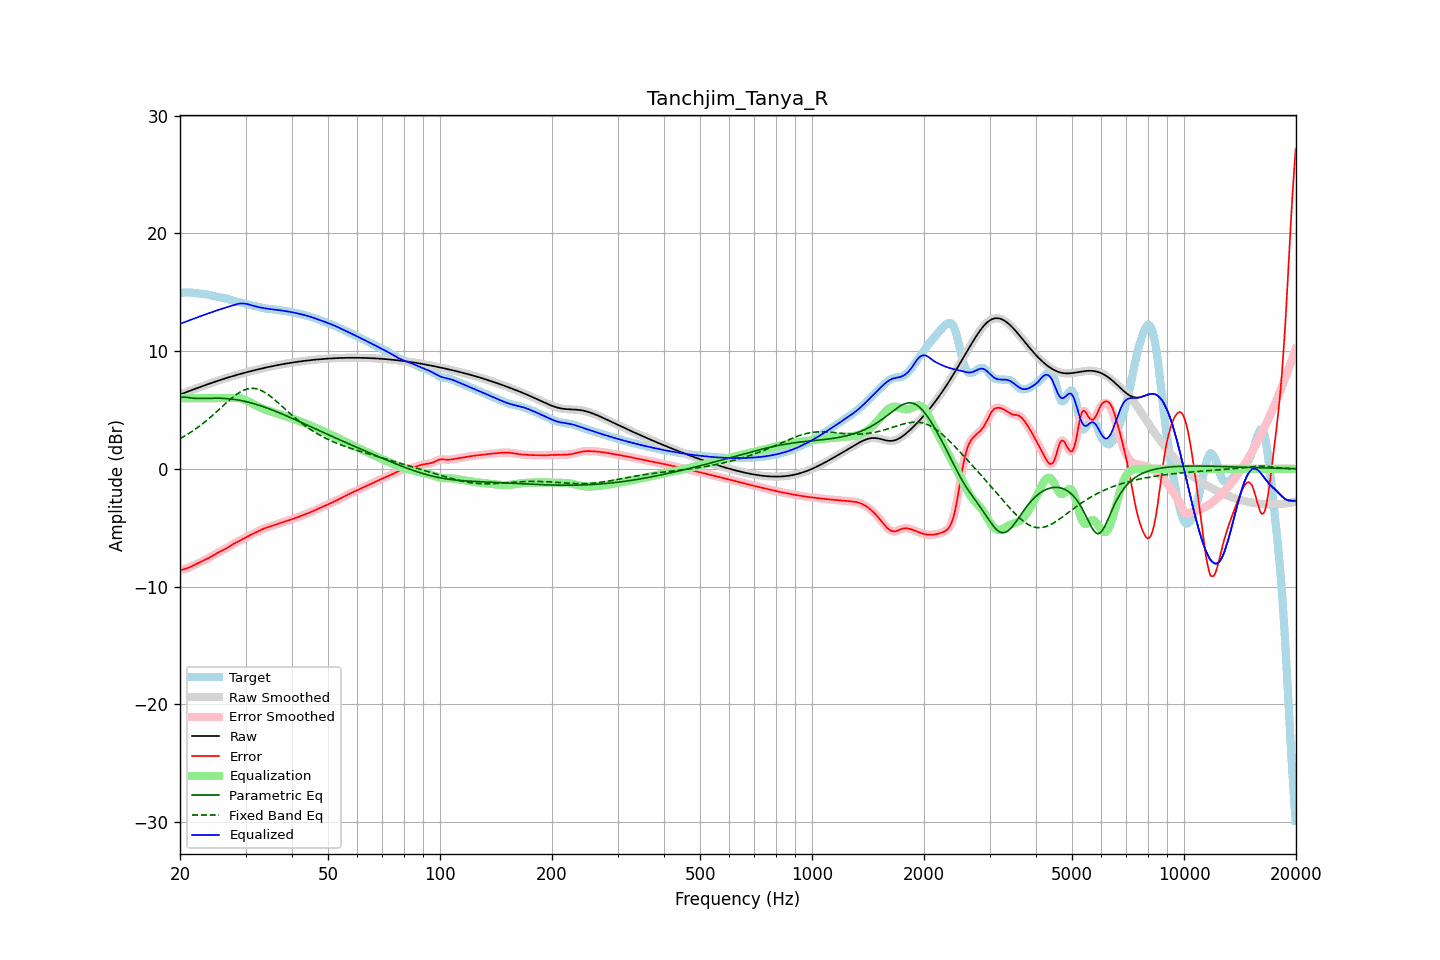

Source data for this figure (header and first rows):
frequency, raw, error, smoothed, error_smoothed, equalization, parametric_eq, fixed_band_eq, equalized_raw, equalized_smoothed, target
20.00, 6.31, -8.61, 6.31, -8.61, 6.00, 6.05, 2.57, 12.31, 12.31, 14.91
20.20, 6.36, -8.58, 6.36, -8.58, 6.00, 6.07, 2.64, 12.36, 12.36, 14.94
20.40, 6.41, -8.54, 6.41, -8.55, 6.00, 6.09, 2.72, 12.41, 12.41, 14.96
20.61, 6.47, -8.51, 6.47, -8.51, 6.00, 6.08, 2.80, 12.47, 12.47, 14.97
20.81, 6.52, -8.46, 6.52, -8.46, 6.00, 6.07, 2.88, 12.52, 12.52, 14.98
21.02, 6.57, -8.41, 6.57, -8.41, 6.00, 6.05, 2.96, 12.57, 12.57, 14.98
21.23, 6.62, -8.35, 6.62, -8.35, 6.00, 6.03, 3.05, 12.62, 12.62, 14.97
21.44, 6.67, -8.29, 6.67, -8.29, 6.00, 6.02, 3.13, 12.67, 12.67, 14.96
21.66, 6.72, -8.23, 6.72, -8.23, 6.00, 6.00, 3.22, 12.72, 12.72, 14.95
21.87, 6.77, -8.16, 6.77, -8.16, 6.00, 5.99, 3.32, 12.77, 12.77, 14.93
22.09, 6.82, -8.09, 6.82, -8.09, 6.00, 5.98, 3.41, 12.82, 12.82, 14.92
22.31, 6.87, -8.03, 6.87, -8.03, 6.00, 5.98, 3.51, 12.87, 12.87, 14.90
22.54, 6.92, -7.96, 6.92, -7.96, 6.00, 5.97, 3.61, 12.92, 12.92, 14.88
22.76, 6.97, -7.90, 6.97, -7.90, 6.00, 5.97, 3.72, 12.97, 12.97, 14.87
22.99, 7.02, -7.83, 7.02, -7.83, 6.00, 5.97, 3.82, 13.02, 13.02, 14.86
23.22, 7.07, -7.77, 7.07, -7.77, 6.00, 5.98, 3.93, 13.07, 13.07, 14.84
23.45, 7.12, -7.70, 7.12, -7.70, 6.00, 5.98, 4.04, 13.12, 13.12, 14.82
23.69, 7.17, -7.63, 7.17, -7.63, 6.00, 5.99, 4.16, 13.17, 13.17, 14.80
23.92, 7.22, -7.56, 7.22, -7.56, 6.00, 5.99, 4.27, 13.22, 13.22, 14.78
24.16, 7.26, -7.48, 7.26, -7.48, 6.00, 5.99, 4.39, 13.26, 13.26, 14.74
24.40, 7.31, -7.40, 7.31, -7.40, 6.00, 6.00, 4.51, 13.31, 13.31, 14.71
24.65, 7.36, -7.31, 7.36, -7.31, 6.00, 6.00, 4.63, 13.36, 13.36, 14.67
24.89, 7.41, -7.23, 7.41, -7.23, 6.00, 6.00, 4.75, 13.41, 13.41, 14.64
25.14, 7.45, -7.15, 7.45, -7.15, 6.00, 6.00, 4.88, 13.45, 13.45, 14.61
25.39, 7.50, -7.08, 7.50, -7.08, 6.00, 6.00, 5.00, 13.50, 13.50, 14.58
25.65, 7.54, -7.01, 7.54, -7.01, 6.00, 5.99, 5.13, 13.54, 13.54, 14.56
25.91, 7.59, -6.95, 7.59, -6.95, 6.00, 5.99, 5.25, 13.59, 13.59, 14.53
26.16, 7.63, -6.88, 7.63, -6.88, 6.00, 5.98, 5.38, 13.63, 13.63, 14.51
26.43, 7.67, -6.81, 7.67, -6.81, 6.00, 5.98, 5.50, 13.67, 13.67, 14.49
26.69, 7.72, -6.74, 7.72, -6.74, 6.00, 5.97, 5.63, 13.72, 13.72, 14.45
26.96, 7.76, -6.66, 7.76, -6.66, 6.00, 5.96, 5.75, 13.76, 13.76, 14.42
27.23, 7.80, -6.57, 7.80, -6.57, 6.00, 5.94, 5.87, 13.80, 13.80, 14.37
27.50, 7.84, -6.49, 7.84, -6.49, 6.00, 5.93, 5.98, 13.84, 13.84, 14.33
27.77, 7.88, -6.40, 7.88, -6.40, 6.01, 5.91, 6.09, 13.89, 13.89, 14.28
28.05, 7.92, -6.32, 7.92, -6.32, 6.01, 5.89, 6.20, 13.93, 13.93, 14.24
28.33, 7.96, -6.25, 7.96, -6.25, 6.01, 5.87, 6.30, 13.98, 13.98, 14.21
28.62, 8.00, -6.18, 8.00, -6.18, 6.01, 5.85, 6.40, 14.01, 14.01, 14.18
28.90, 8.04, -6.11, 8.04, -6.11, 5.99, 5.82, 6.48, 14.03, 14.03, 14.15
29.19, 8.08, -6.04, 8.08, -6.04, 5.97, 5.80, 6.57, 14.04, 14.04, 14.12
29.48, 8.11, -5.97, 8.11, -5.97, 5.93, 5.77, 6.63, 14.04, 14.04, 14.09
29.78, 8.15, -5.90, 8.15, -5.90, 5.88, 5.74, 6.70, 14.03, 14.03, 14.05
30.08, 8.19, -5.82, 8.19, -5.82, 5.83, 5.71, 6.74, 14.01, 14.01, 14.01
30.38, 8.22, -5.75, 8.22, -5.75, 5.76, 5.68, 6.79, 13.99, 13.99, 13.97
30.68, 8.26, -5.67, 8.26, -5.67, 5.69, 5.64, 6.81, 13.95, 13.95, 13.93
30.99, 8.29, -5.61, 8.29, -5.61, 5.62, 5.61, 6.83, 13.91, 13.91, 13.90
31.30, 8.33, -5.54, 8.33, -5.54, 5.54, 5.57, 6.83, 13.87, 13.87, 13.87
31.61, 8.36, -5.47, 8.36, -5.47, 5.47, 5.53, 6.83, 13.83, 13.83, 13.83
31.93, 8.40, -5.41, 8.40, -5.41, 5.40, 5.49, 6.81, 13.80, 13.80, 13.80
32.24, 8.43, -5.34, 8.43, -5.34, 5.33, 5.45, 6.78, 13.76, 13.76, 13.77
32.57, 8.46, -5.27, 8.46, -5.27, 5.27, 5.41, 6.74, 13.73, 13.73, 13.73
32.89, 8.49, -5.21, 8.49, -5.21, 5.21, 5.36, 6.69, 13.70, 13.70, 13.70
33.22, 8.53, -5.14, 8.53, -5.14, 5.15, 5.32, 6.62, 13.67, 13.67, 13.67
33.55, 8.56, -5.08, 8.56, -5.09, 5.09, 5.27, 6.55, 13.65, 13.65, 13.64
33.89, 8.59, -5.03, 8.59, -5.03, 5.04, 5.22, 6.47, 13.62, 13.62, 13.62
34.23, 8.62, -4.99, 8.62, -4.98, 4.99, 5.17, 6.38, 13.60, 13.60, 13.60
34.57, 8.65, -4.94, 8.65, -4.94, 4.94, 5.12, 6.29, 13.59, 13.59, 13.59
34.92, 8.68, -4.89, 8.68, -4.89, 4.89, 5.07, 6.19, 13.57, 13.57, 13.57
35.27, 8.71, -4.85, 8.71, -4.85, 4.85, 5.02, 6.08, 13.55, 13.55, 13.56
35.62, 8.73, -4.81, 8.73, -4.81, 4.80, 4.96, 5.97, 13.54, 13.54, 13.54
35.97, 8.76, -4.76, 8.76, -4.76, 4.76, 4.91, 5.85, 13.52, 13.52, 13.52
... 635 more rows
